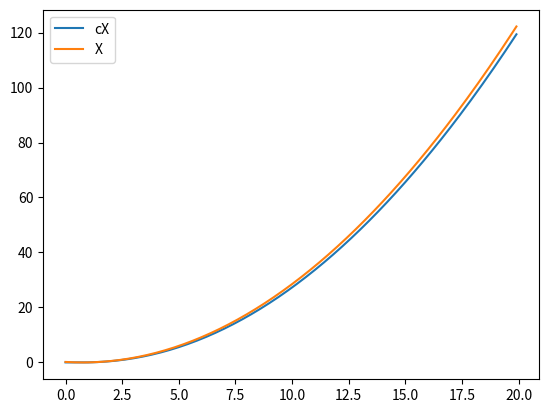

Here is the Python script that generated this plot:
import numpy as np
import matplotlib.pyplot as plt

def cX(t):
    num = t*t*t - t*t
    denom = 3 * (1 + t)
    return num/denom

def X(t):
    num = 2*(t*t) -3*t +1
    denom = 6
    return num/denom

t1 = np.arange(0.0, 20.0, 0.1)

plt.plot(t1, cX(t1), label="cX")
plt.plot(t1, X(t1), label="X")

plt.legend(loc='best')
plt.show()
